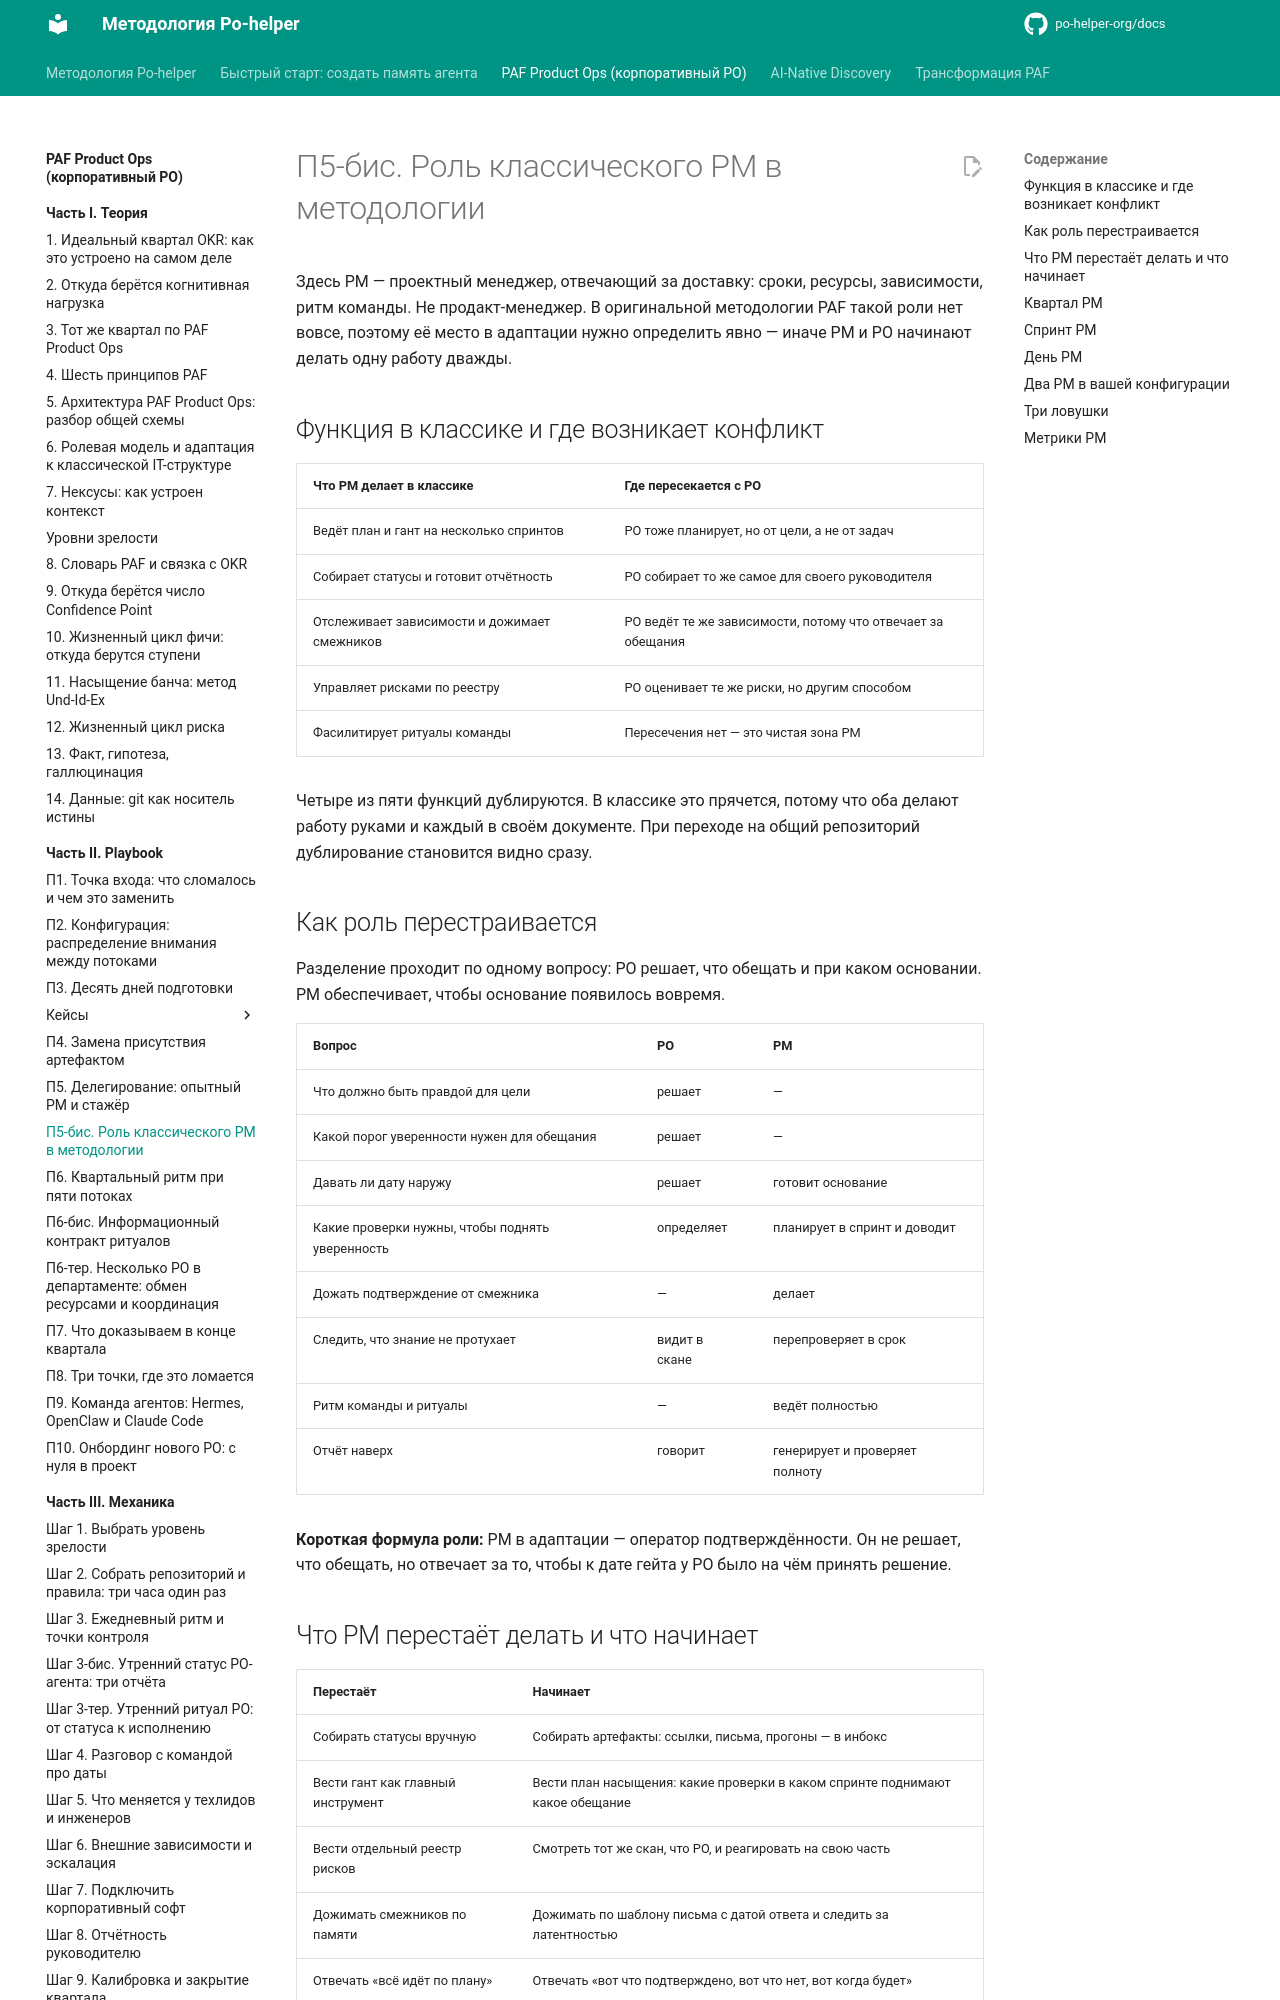

repository: po-helper-org/docs · page: paf-product-ops/playbook/p5-bis-pm-role/index.html · generator: mkdocs

# П5-бис. Роль классического PM в методологии

Здесь PM — проектный менеджер, отвечающий за доставку: сроки, ресурсы, зависимости, ритм команды. Не продакт-менеджер. В оригинальной методологии PAF такой роли нет вовсе, поэтому её место в адаптации нужно определить явно — иначе PM и PO начинают делать одну работу дважды.

## Функция в классике и где возникает конфликт

| **Что PM делает в классике** | **Где пересекается с PO** |
| --- | --- |
| Ведёт план и гант на несколько спринтов | PO тоже планирует, но от цели, а не от задач |
| Собирает статусы и готовит отчётность | PO собирает то же самое для своего руководителя |
| Отслеживает зависимости и дожимает смежников | PO ведёт те же зависимости, потому что отвечает за обещания |
| Управляет рисками по реестру | PO оценивает те же риски, но другим способом |
| Фасилитирует ритуалы команды | Пересечения нет — это чистая зона PM |

Четыре из пяти функций дублируются. В классике это прячется, потому что оба делают работу руками и каждый в своём документе. При переходе на общий репозиторий дублирование становится видно сразу.

## Как роль перестраивается

Разделение проходит по одному вопросу: PO решает, что обещать и при каком основании. PM обеспечивает, чтобы основание появилось вовремя.

| **Вопрос** | **PO** | **PM** |
| --- | --- | --- |
| Что должно быть правдой для цели | решает | — |
| Какой порог уверенности нужен для обещания | решает | — |
| Давать ли дату наружу | решает | готовит основание |
| Какие проверки нужны, чтобы поднять уверенность | определяет | планирует в спринт и доводит |
| Дожать подтверждение от смежника | — | делает |
| Следить, что знание не протухает | видит в скане | перепроверяет в срок |
| Ритм команды и ритуалы | — | ведёт полностью |
| Отчёт наверх | говорит | генерирует и проверяет полноту |

**Короткая формула роли:** PM в адаптации — оператор подтверждённости. Он не решает, что обещать, но отвечает за то, чтобы к дате гейта у PO было на чём принять решение.

## Что PM перестаёт делать и что начинает

| **Перестаёт** | **Начинает** |
| --- | --- |
| Собирать статусы вручную | Собирать артефакты: ссылки, письма, прогоны — в инбокс |
| Вести гант как главный инструмент | Вести план насыщения: какие проверки в каком спринте поднимают какое обещание |
| Вести отдельный реестр рисков | Смотреть тот же скан, что PO, и реагировать на свою часть |
| Дожимать смежников по памяти | Дожимать по шаблону письма с датой ответа и следить за латентностью |
| Отвечать «всё идёт по плану» | Отвечать «вот что подтверждено, вот что нет, вот когда будет» |
